Run: headless pygame with SDL's dummy video driver; simulated clock (each Clock.tick advances the game by its frame time, no real sleeping); random seed 0; keys injected as events and as key.get_pressed() state; mouse plan: one left click at the window centre at the start of phase 2, then a move to the lower-right quarter at the start of phase 3.
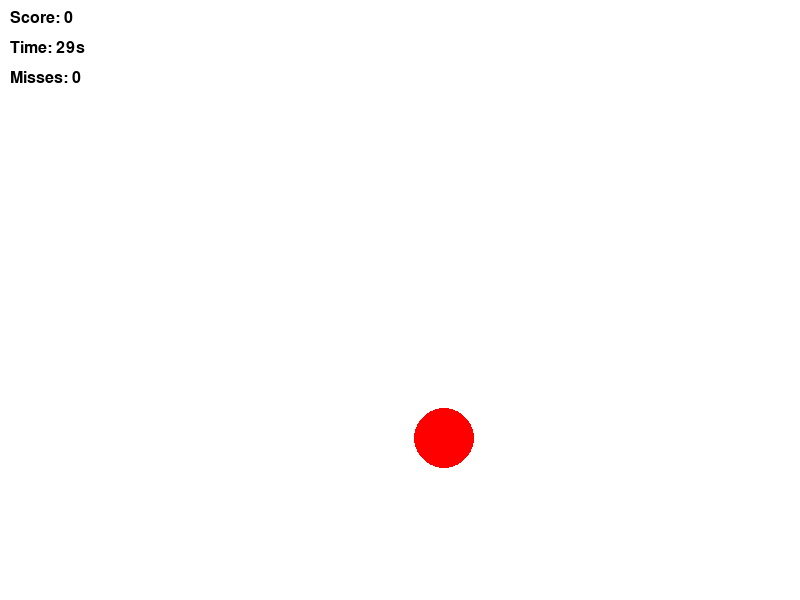
Frame 1 of 4 · flips 1–60 · no input
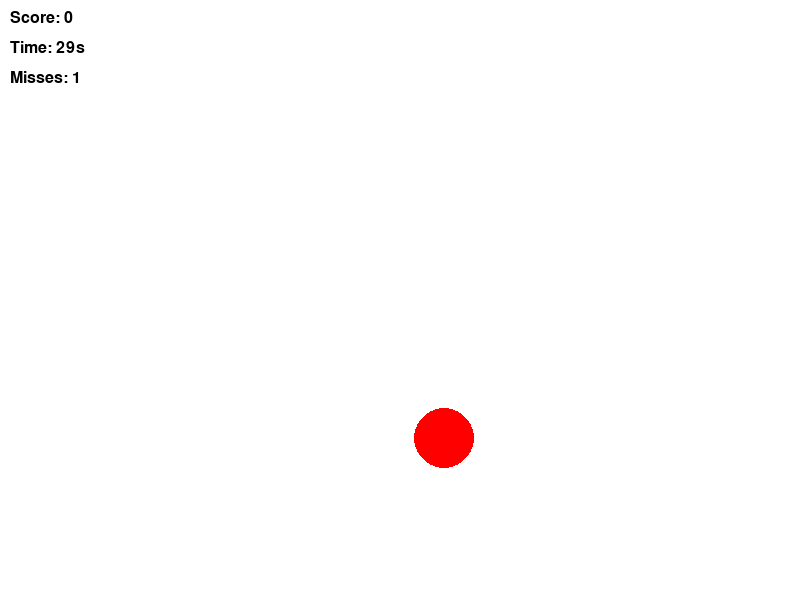
Frame 2 of 4 · flips 61–180 · clicked the window centre · tapped SPACE, RETURN · held RIGHT (→), D
Frame 3 of 4 · flips 181–300 · moved the mouse to the lower-right quarter · held DOWN (↓), S · screen unchanged from frame 2, image omitted
Frame 4 of 4 · flips 301–420 · held LEFT (←), A, UP (↑), W · screen unchanged from frame 3, image omitted

The pygame program that drew these frames:

import pygame
import random
import time

# Initialize
pygame.init()

# Screen
WIDTH, HEIGHT = 800, 600
screen = pygame.display.set_mode((WIDTH, HEIGHT))
pygame.display.set_caption("🎯 Aim Trainer")

# Colors
WHITE = (255, 255, 255)
RED = (255, 0, 0)
BLACK = (0, 0, 0)

# Font
font = pygame.font.SysFont("Arial", 24)

# Game variables
score = 0
misses = 0
target_radius = 30
target_pos = (random.randint(50, WIDTH-50), random.randint(50, HEIGHT-50))

start_time = time.time()
game_duration = 30  # seconds

# Reaction time
last_click_time = time.time()
reaction_times = []

running = True

while running:
    screen.fill(WHITE)

    current_time = time.time()
    elapsed_time = current_time - start_time
    remaining_time = max(0, int(game_duration - elapsed_time))

    # Draw target
    pygame.draw.circle(screen, RED, target_pos, target_radius)

    # Draw text
    score_text = font.render(f"Score: {score}", True, BLACK)
    time_text = font.render(f"Time: {remaining_time}s", True, BLACK)
    miss_text = font.render(f"Misses: {misses}", True, BLACK)

    screen.blit(score_text, (10, 10))
    screen.blit(time_text, (10, 40))
    screen.blit(miss_text, (10, 70))

    # Events
    for event in pygame.event.get():
        if event.type == pygame.QUIT:
            running = False

        if event.type == pygame.MOUSEBUTTONDOWN:
            mouse_pos = pygame.mouse.get_pos()

            distance = ((mouse_pos[0] - target_pos[0])**2 + (mouse_pos[1] - target_pos[1])**2)**0.5

            if distance <= target_radius:
                score += 1

                # Reaction time
                click_time = time.time()
                reaction_times.append(click_time - last_click_time)
                last_click_time = click_time

                # New target
                target_pos = (
                    random.randint(50, WIDTH-50),
                    random.randint(50, HEIGHT-50)
                )
            else:
                misses += 1

    # End game
    if elapsed_time >= game_duration:
        running = False

    pygame.display.update()

# Game Over Screen
screen.fill(WHITE)

avg_reaction = sum(reaction_times)/len(reaction_times) if reaction_times else 0

game_over_text = font.render("Game Over!", True, BLACK)
score_text = font.render(f"Final Score: {score}", True, BLACK)
miss_text = font.render(f"Misses: {misses}", True, BLACK)
reaction_text = font.render(f"Avg Reaction: {round(avg_reaction, 3)} sec", True, BLACK)

screen.blit(game_over_text, (WIDTH//2 - 60, HEIGHT//2 - 60))
screen.blit(score_text, (WIDTH//2 - 80, HEIGHT//2 - 20))
screen.blit(miss_text, (WIDTH//2 - 80, HEIGHT//2 + 10))
screen.blit(reaction_text, (WIDTH//2 - 100, HEIGHT//2 + 40))

pygame.display.update()

# Wait before closing
pygame.time.delay(5000)

pygame.quit()
